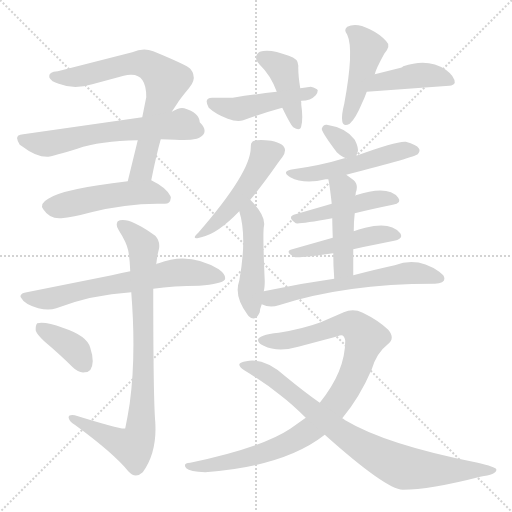
t = 0.00 s
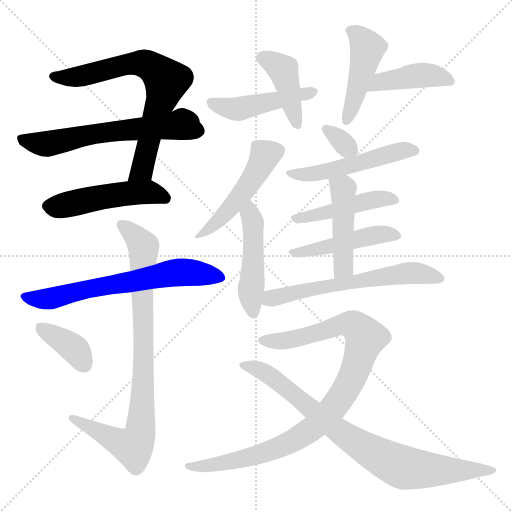
t = 2.79 s
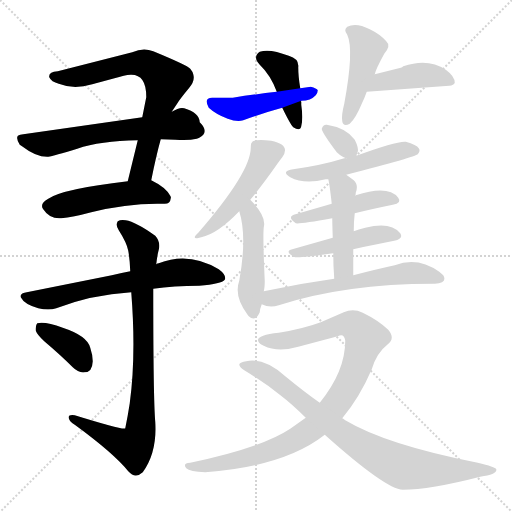
t = 5.59 s
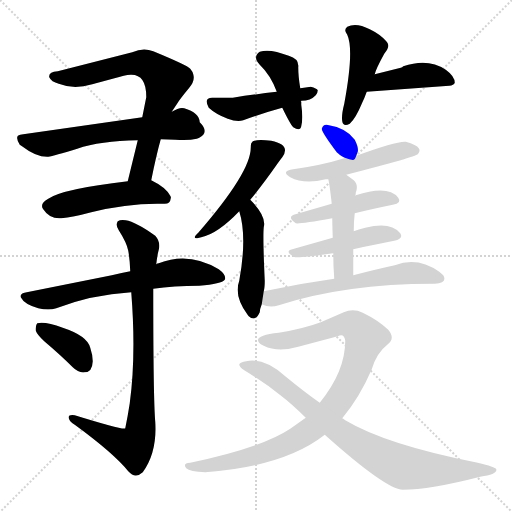
t = 8.38 s
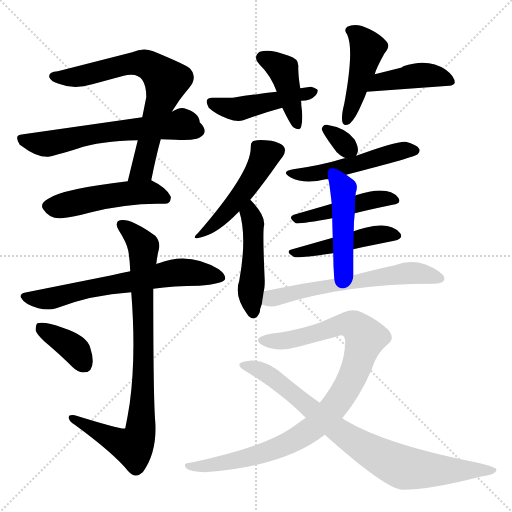
t = 11.17 s
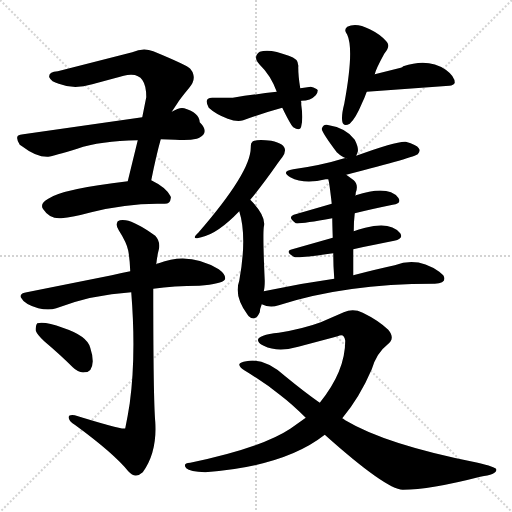
t = 13.97 s

The animated SVG that drew these frames (rendered in a browser with its animation timeline set to each time). Animation: 20 CSS @keyframes rules; one cycle of 13.97 s.

<svg version="1.1" viewBox="0 0 1024 1024" xmlns="http://www.w3.org/2000/svg">
  <g stroke="lightgray" stroke-dasharray="1,1" stroke-width="1" transform="scale(4, 4)">
    <line x1="0" y1="0" x2="256" y2="256"></line>
    <line x1="256" y1="0" x2="0" y2="256"></line>
    <line x1="128" y1="0" x2="128" y2="256"></line>
    <line x1="0" y1="128" x2="256" y2="128"></line>
  </g>
<g transform="scale(1, -1) translate(0, -900)">
   <style type="text/css">
    @keyframes keyframes0 {
      from {
       stroke: blue;
       stroke-dashoffset: 709;
       stroke-width: 128;
       }
       70% {
       animation-timing-function: step-end;
       stroke: blue;
       stroke-dashoffset: 0;
       stroke-width: 128;
       }
       to {
       stroke: black;
       stroke-width: 1024;
       }
       }
       #make-me-a-hanzi-animation-0 {
         animation: keyframes0 0.826986s both;
         animation-delay: 0.000000s;
         animation-timing-function: linear;
       }
    @keyframes keyframes1 {
      from {
       stroke: blue;
       stroke-dashoffset: 610;
       stroke-width: 128;
       }
       67% {
       animation-timing-function: step-end;
       stroke: blue;
       stroke-dashoffset: 0;
       stroke-width: 128;
       }
       to {
       stroke: black;
       stroke-width: 1024;
       }
       }
       #make-me-a-hanzi-animation-1 {
         animation: keyframes1 0.746419s both;
         animation-delay: 0.826986s;
         animation-timing-function: linear;
       }
    @keyframes keyframes2 {
      from {
       stroke: blue;
       stroke-dashoffset: 493;
       stroke-width: 128;
       }
       62% {
       animation-timing-function: step-end;
       stroke: blue;
       stroke-dashoffset: 0;
       stroke-width: 128;
       }
       to {
       stroke: black;
       stroke-width: 1024;
       }
       }
       #make-me-a-hanzi-animation-2 {
         animation: keyframes2 0.651204s both;
         animation-delay: 1.573405s;
         animation-timing-function: linear;
       }
    @keyframes keyframes3 {
      from {
       stroke: blue;
       stroke-dashoffset: 655;
       stroke-width: 128;
       }
       68% {
       animation-timing-function: step-end;
       stroke: blue;
       stroke-dashoffset: 0;
       stroke-width: 128;
       }
       to {
       stroke: black;
       stroke-width: 1024;
       }
       }
       #make-me-a-hanzi-animation-3 {
         animation: keyframes3 0.783040s both;
         animation-delay: 2.224609s;
         animation-timing-function: linear;
       }
    @keyframes keyframes4 {
      from {
       stroke: blue;
       stroke-dashoffset: 860;
       stroke-width: 128;
       }
       74% {
       animation-timing-function: step-end;
       stroke: blue;
       stroke-dashoffset: 0;
       stroke-width: 128;
       }
       to {
       stroke: black;
       stroke-width: 1024;
       }
       }
       #make-me-a-hanzi-animation-4 {
         animation: keyframes4 0.949870s both;
         animation-delay: 3.007650s;
         animation-timing-function: linear;
       }
    @keyframes keyframes5 {
      from {
       stroke: blue;
       stroke-dashoffset: 371;
       stroke-width: 128;
       }
       55% {
       animation-timing-function: step-end;
       stroke: blue;
       stroke-dashoffset: 0;
       stroke-width: 128;
       }
       to {
       stroke: black;
       stroke-width: 1024;
       }
       }
       #make-me-a-hanzi-animation-5 {
         animation: keyframes5 0.551921s both;
         animation-delay: 3.957520s;
         animation-timing-function: linear;
       }
    @keyframes keyframes6 {
      from {
       stroke: blue;
       stroke-dashoffset: 416;
       stroke-width: 128;
       }
       58% {
       animation-timing-function: step-end;
       stroke: blue;
       stroke-dashoffset: 0;
       stroke-width: 128;
       }
       to {
       stroke: black;
       stroke-width: 1024;
       }
       }
       #make-me-a-hanzi-animation-6 {
         animation: keyframes6 0.588542s both;
         animation-delay: 4.509440s;
         animation-timing-function: linear;
       }
    @keyframes keyframes7 {
      from {
       stroke: blue;
       stroke-dashoffset: 465;
       stroke-width: 128;
       }
       60% {
       animation-timing-function: step-end;
       stroke: blue;
       stroke-dashoffset: 0;
       stroke-width: 128;
       }
       to {
       stroke: black;
       stroke-width: 1024;
       }
       }
       #make-me-a-hanzi-animation-7 {
         animation: keyframes7 0.628418s both;
         animation-delay: 5.097982s;
         animation-timing-function: linear;
       }
    @keyframes keyframes8 {
      from {
       stroke: blue;
       stroke-dashoffset: 454;
       stroke-width: 128;
       }
       60% {
       animation-timing-function: step-end;
       stroke: blue;
       stroke-dashoffset: 0;
       stroke-width: 128;
       }
       to {
       stroke: black;
       stroke-width: 1024;
       }
       }
       #make-me-a-hanzi-animation-8 {
         animation: keyframes8 0.619466s both;
         animation-delay: 5.726400s;
         animation-timing-function: linear;
       }
    @keyframes keyframes9 {
      from {
       stroke: blue;
       stroke-dashoffset: 424;
       stroke-width: 128;
       }
       58% {
       animation-timing-function: step-end;
       stroke: blue;
       stroke-dashoffset: 0;
       stroke-width: 128;
       }
       to {
       stroke: black;
       stroke-width: 1024;
       }
       }
       #make-me-a-hanzi-animation-9 {
         animation: keyframes9 0.595052s both;
         animation-delay: 6.345866s;
         animation-timing-function: linear;
       }
    @keyframes keyframes10 {
      from {
       stroke: blue;
       stroke-dashoffset: 493;
       stroke-width: 128;
       }
       62% {
       animation-timing-function: step-end;
       stroke: blue;
       stroke-dashoffset: 0;
       stroke-width: 128;
       }
       to {
       stroke: black;
       stroke-width: 1024;
       }
       }
       #make-me-a-hanzi-animation-10 {
         animation: keyframes10 0.651204s both;
         animation-delay: 6.940918s;
         animation-timing-function: linear;
       }
    @keyframes keyframes11 {
      from {
       stroke: blue;
       stroke-dashoffset: 469;
       stroke-width: 128;
       }
       60% {
       animation-timing-function: step-end;
       stroke: blue;
       stroke-dashoffset: 0;
       stroke-width: 128;
       }
       to {
       stroke: black;
       stroke-width: 1024;
       }
       }
       #make-me-a-hanzi-animation-11 {
         animation: keyframes11 0.631673s both;
         animation-delay: 7.592122s;
         animation-timing-function: linear;
       }
    @keyframes keyframes12 {
      from {
       stroke: blue;
       stroke-dashoffset: 328;
       stroke-width: 128;
       }
       52% {
       animation-timing-function: step-end;
       stroke: blue;
       stroke-dashoffset: 0;
       stroke-width: 128;
       }
       to {
       stroke: black;
       stroke-width: 1024;
       }
       }
       #make-me-a-hanzi-animation-12 {
         animation: keyframes12 0.516927s both;
         animation-delay: 8.223796s;
         animation-timing-function: linear;
       }
    @keyframes keyframes13 {
      from {
       stroke: blue;
       stroke-dashoffset: 511;
       stroke-width: 128;
       }
       62% {
       animation-timing-function: step-end;
       stroke: blue;
       stroke-dashoffset: 0;
       stroke-width: 128;
       }
       to {
       stroke: black;
       stroke-width: 1024;
       }
       }
       #make-me-a-hanzi-animation-13 {
         animation: keyframes13 0.665853s both;
         animation-delay: 8.740723s;
         animation-timing-function: linear;
       }
    @keyframes keyframes14 {
      from {
       stroke: blue;
       stroke-dashoffset: 460;
       stroke-width: 128;
       }
       60% {
       animation-timing-function: step-end;
       stroke: blue;
       stroke-dashoffset: 0;
       stroke-width: 128;
       }
       to {
       stroke: black;
       stroke-width: 1024;
       }
       }
       #make-me-a-hanzi-animation-14 {
         animation: keyframes14 0.624349s both;
         animation-delay: 9.406576s;
         animation-timing-function: linear;
       }
    @keyframes keyframes15 {
      from {
       stroke: blue;
       stroke-dashoffset: 460;
       stroke-width: 128;
       }
       60% {
       animation-timing-function: step-end;
       stroke: blue;
       stroke-dashoffset: 0;
       stroke-width: 128;
       }
       to {
       stroke: black;
       stroke-width: 1024;
       }
       }
       #make-me-a-hanzi-animation-15 {
         animation: keyframes15 0.624349s both;
         animation-delay: 10.030924s;
         animation-timing-function: linear;
       }
    @keyframes keyframes16 {
      from {
       stroke: blue;
       stroke-dashoffset: 461;
       stroke-width: 128;
       }
       60% {
       animation-timing-function: step-end;
       stroke: blue;
       stroke-dashoffset: 0;
       stroke-width: 128;
       }
       to {
       stroke: black;
       stroke-width: 1024;
       }
       }
       #make-me-a-hanzi-animation-16 {
         animation: keyframes16 0.625163s both;
         animation-delay: 10.655273s;
         animation-timing-function: linear;
       }
    @keyframes keyframes17 {
      from {
       stroke: blue;
       stroke-dashoffset: 608;
       stroke-width: 128;
       }
       66% {
       animation-timing-function: step-end;
       stroke: blue;
       stroke-dashoffset: 0;
       stroke-width: 128;
       }
       to {
       stroke: black;
       stroke-width: 1024;
       }
       }
       #make-me-a-hanzi-animation-17 {
         animation: keyframes17 0.744792s both;
         animation-delay: 11.280436s;
         animation-timing-function: linear;
       }
    @keyframes keyframes18 {
      from {
       stroke: blue;
       stroke-dashoffset: 950;
       stroke-width: 128;
       }
       76% {
       animation-timing-function: step-end;
       stroke: blue;
       stroke-dashoffset: 0;
       stroke-width: 128;
       }
       to {
       stroke: black;
       stroke-width: 1024;
       }
       }
       #make-me-a-hanzi-animation-18 {
         animation: keyframes18 1.023112s both;
         animation-delay: 12.025228s;
         animation-timing-function: linear;
       }
    @keyframes keyframes19 {
      from {
       stroke: blue;
       stroke-dashoffset: 818;
       stroke-width: 128;
       }
       73% {
       animation-timing-function: step-end;
       stroke: blue;
       stroke-dashoffset: 0;
       stroke-width: 128;
       }
       to {
       stroke: black;
       stroke-width: 1024;
       }
       }
       #make-me-a-hanzi-animation-19 {
         animation: keyframes19 0.915690s both;
         animation-delay: 13.048340s;
         animation-timing-function: linear;
       }
</style>
<path d="M 302.5 539.5 Q 312.5 589.5 321.5 621.5 L 343.5 676.5 L 355.5 694.5 Q 359.5 701.5 378.5 724.5 Q 390.5 738.5 386.5 751.5 Q 385.5 756.5 380.5 762.5 Q 374.5 769.5 306.5 797.5 Q 286.5 805.5 264.5 795.5 L 115.5 757.5 Q 96.5 756.5 98.5 745.5 Q 102.5 736.5 117.5 732.5 Q 147.5 720.5 184.5 731.5 L 247.5 748.5 Q 254.5 750.5 261.5 750.5 Q 292.5 751.5 292.5 706.5 L 292.5 705.5 L 284.5 665.5 L 275.5 619.5 Q 266.5 582.5 255.5 537.5 C 248.5 508.5 296.5 510.5 302.5 539.5 Z" fill="lightgray"></path> 
<path d="M 321.5 621.5 L 350.5 620.5 Q 377.5 618.5 393.5 622.5 Q 396.5 623.5 398.5 624.5 Q 419.5 635.5 399.5 655.5 Q 398.5 674.5 368.5 683.5 Q 359.5 686.5 343.5 676.5 L 284.5 665.5 L 46.5 631.5 Q 43.5 631.5 40.5 630.5 Q 28.5 628.5 39.5 610.5 L 45.5 606.5 Q 72.5 585.5 96.5 586.5 Q 107.5 588.5 154.5 602.5 Q 200.5 618.5 275.5 619.5 L 321.5 621.5 Z" fill="lightgray"></path> 
<path d="M 255.5 537.5 Q 125.5 522.5 96.5 502.5 Q 78.5 492.5 86.5 481.5 Q 99.5 461.5 122.5 463.5 Q 145.5 465.5 182.5 475.5 Q 257.5 494.5 327.5 492.5 Q 340.5 491.5 341.5 503.5 Q 342.5 505.5 340.5 508.5 Q 331.5 525.5 302.5 539.5 L 255.5 537.5 Z" fill="lightgray"></path> 
<path d="M 41.5 305.5 Q 48.5 291.5 76.5 283.5 Q 97.5 278.5 112.5 283.5 Q 182.5 310.5 262.5 315.5 L 306.5 322.5 Q 347.5 328.5 398.5 328.5 Q 443.5 332.5 449.5 340.5 Q 453.5 349.5 437.5 361.5 Q 377.5 397.5 317.5 373.5 Q 314.5 373.5 312.5 371.5 L 260.5 357.5 Q 239.5 353.5 223.5 349.5 L 53.5 315.5 Q 43.5 314.5 41.5 309.5 Q 40.5 307.5 41.5 305.5 Z" fill="lightgray"></path> 
<path d="M 262.5 315.5 Q 272.5 189.5 259.5 93.5 Q 255.5 67.5 250.5 43.5 Q 249.5 38.5 149.5 69.5 Q 135.5 71.5 137.5 63.5 Q 139.5 56.5 149.5 50.5 Q 227.5 -6.5 256.5 -42.5 Q 270.5 -58.5 285.5 -44.5 Q 314.5 -4.5 310.5 56.5 Q 306.5 102.5 306.5 322.5 L 312.5 371.5 Q 314.5 389.5 317.5 400.5 Q 321.5 416.5 310.5 428.5 Q 271.5 456.5 251.5 459.5 Q 241.5 461.5 235.5 457.5 Q 230.5 449.5 237.5 439.5 Q 253.5 414.5 256.5 398.5 Q 259.5 382.5 260.5 357.5 L 262.5 315.5 Z" fill="lightgray"></path> 
<path d="M 71.5 238.5 Q 74.5 230.5 88.5 217.5 Q 121.5 189.5 145.5 165.5 Q 157.5 153.5 169.5 155.5 Q 184.5 155.5 185.5 177.5 Q 185.5 189.5 180.5 204.5 Q 174.5 228.5 125.5 244.5 Q 90.5 257.5 74.5 253.5 Q 70.5 249.5 71.5 238.5 Z" fill="lightgray"></path> 
<path d="M 602.5 696.5 Q 600.5 698.5 602.5 698.5 C 602.5 710.5 602.5 710.5 600.5 723.5 Q 596.5 747.5 596.5 765.5 Q 598.5 782.5 577.5 788.5 Q 539.5 803.5 519.5 796.5 Q 504.5 786.5 519.5 770.5 Q 541.5 749.5 553.5 716.5 L 564.5 684.5 Q 580.5 651.5 586.5 645.5 Q 600.5 636.5 602.5 647.5 Q 606.5 663.5 602.5 690.5 Q 602.5 694.5 602.5 696.5 Z" fill="lightgray"></path> 
<path d="M 602.5 698.5 Q 621.5 698.5 631.5 709.5 Q 635.5 714.5 635.5 719.5 Q 633.5 723.5 621.5 726.5 Q 611.5 725.5 600.5 723.5 L 553.5 716.5 Q 510.5 711.5 465.5 704.5 Q 439.5 704.5 424.5 704.5 Q 406.5 704.5 417.5 684.5 Q 431.5 671.5 455.5 662.5 Q 474.5 655.5 486.5 659.5 Q 524.5 673.5 564.5 684.5 L 602.5 698.5 Z" fill="lightgray"></path> 
<path d="M 749.5 751.5 Q 751.5 761.5 768.5 792.5 Q 782.5 808.5 772.5 817.5 Q 760.5 831.5 739.5 841.5 Q 712.5 855.5 694.5 846.5 Q 686.5 840.5 694.5 830.5 Q 708.5 800.5 688.5 692.5 Q 682.5 669.5 684.5 657.5 Q 686.5 645.5 699.5 652.5 Q 711.5 663.5 723.5 692.5 Q 728.5 702.5 733.5 716.5 L 749.5 751.5 Z" fill="lightgray"></path> 
<path d="M 733.5 716.5 L 898.5 728.5 Q 907.5 729.5 909.5 734.5 Q 909.5 747.5 891.5 760.5 Q 856.5 784.5 806.5 767.5 Q 804.5 765.5 801.5 764.5 L 749.5 751.5 C 720.5 744.5 703.5 714.5 733.5 716.5 Z" fill="lightgray"></path> 
<path d="M 500.5 500.5 Q 525.5 530.5 555.5 573.5 Q 560.5 580.5 564.5 585.5 Q 582.5 610.5 542.5 618.5 Q 506.5 623.5 502.5 613.5 Q 501.5 610.5 501.5 604.5 Q 501.5 555.5 396.5 434.5 Q 383.5 422.5 394.5 423.5 L 402.5 425.5 Q 435.5 432.5 478.5 477.5 L 500.5 500.5 Z" fill="lightgray"></path> 
<path d="M 527.5 317.5 Q 529.5 324.5 529.5 338.5 Q 525.5 424.5 527.5 445.5 Q 533.5 467.5 500.5 500.5 C 479.5 522.5 470.5 506.5 478.5 477.5 Q 494.5 426.5 478.5 338.5 Q 467.5 308.5 494.5 271.5 Q 496.5 268.5 497.5 267.5 Q 510.5 255.5 519.5 275.5 Q 519.5 281.5 523.5 291.5 L 527.5 317.5 Z" fill="lightgray"></path> 
<path d="M 712.5 588.5 L 715.5 596.5 Q 717.5 604.5 709.5 620.5 Q 692.5 644.5 653.5 650.5 Q 646.5 651.5 643.5 642.5 Q 643.5 635.5 673.5 595.5 Q 684.5 585.5 692.5 583.5 C 708.5 578.5 708.5 578.5 712.5 588.5 Z" fill="lightgray"></path> 
<path d="M 692.5 550.5 Q 831.5 586.5 835.5 591.5 Q 841.5 598.5 837.5 603.5 Q 833.5 610.5 811.5 616.5 Q 794.5 618.5 712.5 588.5 C 703.5 585.5 703.5 585.5 692.5 583.5 Q 691.5 584.5 688.5 583.5 Q 643.5 569.5 586.5 561.5 Q 560.5 557.5 580.5 545.5 Q 608.5 530.5 651.5 541.5 L 656.5 541.5 L 692.5 550.5 Z" fill="lightgray"></path> 
<path d="M 663.5 492.5 L 587.5 470.5 Q 574.5 465.5 591.5 453.5 Q 598.5 451.5 664.5 463.5 L 709.5 473.5 Q 741.5 481.5 785.5 490.5 Q 804.5 493.5 796.5 504.5 Q 776.5 530.5 711.5 509.5 Q 710.5 509.5 710.5 508.5 L 663.5 492.5 Z" fill="lightgray"></path> 
<path d="M 665.5 424.5 L 584.5 401.5 Q 568.5 397.5 587.5 386.5 Q 592.5 382.5 666.5 393.5 L 706.5 401.5 Q 755.5 412.5 788.5 418.5 Q 807.5 422.5 800.5 433.5 Q 781.5 457.5 730.5 444.5 Q 716.5 441.5 707.5 437.5 L 665.5 424.5 Z" fill="lightgray"></path> 
<path d="M 711.5 514.5 Q 717.5 530.5 707.5 539.5 L 692.5 550.5 C 668.5 568.5 649.5 570.5 656.5 541.5 Q 658.5 536.5 663.5 492.5 L 664.5 463.5 Q 664.5 454.5 665.5 424.5 L 666.5 393.5 Q 666.5 368.5 668.5 342.5 C 670.5 312.5 706.5 319.5 706.5 349.5 Q 706.5 370.5 706.5 401.5 L 707.5 437.5 Q 707.5 457.5 709.5 473.5 L 710.5 508.5 Q 711.5 510.5 711.5 514.5 Z" fill="lightgray"></path> 
<path d="M 668.5 342.5 Q 596.5 332.5 527.5 317.5 C 498.5 311.5 495.5 301.5 523.5 291.5 Q 539.5 283.5 557.5 289.5 Q 690.5 332.5 867.5 332.5 L 869.5 332.5 Q 895.5 334.5 886.5 349.5 Q 882.5 353.5 878.5 356.5 Q 835.5 387.5 789.5 369.5 Q 752.5 361.5 706.5 349.5 L 668.5 342.5 Z" fill="lightgray"></path> 
<path d="M 684.5 63.5 Q 719.5 105.5 743.5 161.5 Q 753.5 194.5 774.5 210.5 Q 791.5 222.5 776.5 240.5 Q 756.5 259.5 725.5 274.5 Q 706.5 283.5 687.5 275.5 L 641.5 255.5 Q 606.5 242.5 557.5 234.5 Q 511.5 229.5 516.5 217.5 Q 518.5 212.5 527.5 208.5 Q 555.5 194.5 596.5 206.5 L 675.5 227.5 Q 688.5 234.5 690.5 218.5 Q 690.5 157.5 639.5 94.5 L 611.5 64.5 L 580.5 42.5 Q 523.5 4.5 380.5 -25.5 Q 364.5 -26.5 372.5 -36.5 Q 379.5 -43.5 410.5 -44.5 Q 569.5 -32.5 649.5 30.5 L 684.5 63.5 Z" fill="lightgray"></path> 
<path d="M 649.5 30.5 Q 771.5 -78.5 805.5 -79.5 Q 859.5 -79.5 960.5 -53.5 Q 995.5 -48.5 992.5 -38.5 Q 990.5 -33.5 955.5 -25.5 Q 772.5 10.5 690.5 59.5 Q 685.5 63.5 684.5 63.5 L 639.5 94.5 Q 609.5 115.5 570.5 147.5 Q 527.5 185.5 492.5 177.5 Q 480.5 175.5 478.5 171.5 Q 478.5 165.5 488.5 159.5 Q 529.5 134.5 559.5 110.5 Q 584.5 91.5 611.5 64.5 L 649.5 30.5 Z" fill="lightgray"></path> 
      <clipPath id="make-me-a-hanzi-clip-0">
      <path d="M 302.5 539.5 Q 312.5 589.5 321.5 621.5 L 343.5 676.5 L 355.5 694.5 Q 359.5 701.5 378.5 724.5 Q 390.5 738.5 386.5 751.5 Q 385.5 756.5 380.5 762.5 Q 374.5 769.5 306.5 797.5 Q 286.5 805.5 264.5 795.5 L 115.5 757.5 Q 96.5 756.5 98.5 745.5 Q 102.5 736.5 117.5 732.5 Q 147.5 720.5 184.5 731.5 L 247.5 748.5 Q 254.5 750.5 261.5 750.5 Q 292.5 751.5 292.5 706.5 L 292.5 705.5 L 284.5 665.5 L 275.5 619.5 Q 266.5 582.5 255.5 537.5 C 248.5 508.5 296.5 510.5 302.5 539.5 Z" fill="lightgray"></path>
      </clipPath>
      <path clip-path="url(#make-me-a-hanzi-clip-0)" d="M 107.5 746.5 L 149.5 745.5 L 247.5 770.5 L 287.5 773.5 L 305.5 765.5 L 332.5 738.5 L 284.5 560.5 L 263.5 543.5 " fill="none" id="make-me-a-hanzi-animation-0" stroke-dasharray="581 1162" stroke-linecap="round"></path>

      <clipPath id="make-me-a-hanzi-clip-1">
      <path d="M 321.5 621.5 L 350.5 620.5 Q 377.5 618.5 393.5 622.5 Q 396.5 623.5 398.5 624.5 Q 419.5 635.5 399.5 655.5 Q 398.5 674.5 368.5 683.5 Q 359.5 686.5 343.5 676.5 L 284.5 665.5 L 46.5 631.5 Q 43.5 631.5 40.5 630.5 Q 28.5 628.5 39.5 610.5 L 45.5 606.5 Q 72.5 585.5 96.5 586.5 Q 107.5 588.5 154.5 602.5 Q 200.5 618.5 275.5 619.5 L 321.5 621.5 Z" fill="lightgray"></path>
      </clipPath>
      <path clip-path="url(#make-me-a-hanzi-clip-1)" d="M 44.5 620.5 L 92.5 612.5 L 205.5 635.5 L 364.5 651.5 L 392.5 640.5 " fill="none" id="make-me-a-hanzi-animation-1" stroke-dasharray="482 964" stroke-linecap="round"></path>

      <clipPath id="make-me-a-hanzi-clip-2">
      <path d="M 255.5 537.5 Q 125.5 522.5 96.5 502.5 Q 78.5 492.5 86.5 481.5 Q 99.5 461.5 122.5 463.5 Q 145.5 465.5 182.5 475.5 Q 257.5 494.5 327.5 492.5 Q 340.5 491.5 341.5 503.5 Q 342.5 505.5 340.5 508.5 Q 331.5 525.5 302.5 539.5 L 255.5 537.5 Z" fill="lightgray"></path>
      </clipPath>
      <path clip-path="url(#make-me-a-hanzi-clip-2)" d="M 98.5 488.5 L 116.5 486.5 L 225.5 510.5 L 295.5 516.5 L 330.5 503.5 " fill="none" id="make-me-a-hanzi-animation-2" stroke-dasharray="365 730" stroke-linecap="round"></path>

      <clipPath id="make-me-a-hanzi-clip-3">
      <path d="M 41.5 305.5 Q 48.5 291.5 76.5 283.5 Q 97.5 278.5 112.5 283.5 Q 182.5 310.5 262.5 315.5 L 306.5 322.5 Q 347.5 328.5 398.5 328.5 Q 443.5 332.5 449.5 340.5 Q 453.5 349.5 437.5 361.5 Q 377.5 397.5 317.5 373.5 Q 314.5 373.5 312.5 371.5 L 260.5 357.5 Q 239.5 353.5 223.5 349.5 L 53.5 315.5 Q 43.5 314.5 41.5 309.5 Q 40.5 307.5 41.5 305.5 Z" fill="lightgray"></path>
      </clipPath>
      <path clip-path="url(#make-me-a-hanzi-clip-3)" d="M 50.5 307.5 L 73.5 301.5 L 102.5 303.5 L 345.5 354.5 L 393.5 354.5 L 442.5 344.5 " fill="none" id="make-me-a-hanzi-animation-3" stroke-dasharray="527 1054" stroke-linecap="round"></path>

      <clipPath id="make-me-a-hanzi-clip-4">
      <path d="M 262.5 315.5 Q 272.5 189.5 259.5 93.5 Q 255.5 67.5 250.5 43.5 Q 249.5 38.5 149.5 69.5 Q 135.5 71.5 137.5 63.5 Q 139.5 56.5 149.5 50.5 Q 227.5 -6.5 256.5 -42.5 Q 270.5 -58.5 285.5 -44.5 Q 314.5 -4.5 310.5 56.5 Q 306.5 102.5 306.5 322.5 L 312.5 371.5 Q 314.5 389.5 317.5 400.5 Q 321.5 416.5 310.5 428.5 Q 271.5 456.5 251.5 459.5 Q 241.5 461.5 235.5 457.5 Q 230.5 449.5 237.5 439.5 Q 253.5 414.5 256.5 398.5 Q 259.5 382.5 260.5 357.5 L 262.5 315.5 Z" fill="lightgray"></path>
      </clipPath>
      <path clip-path="url(#make-me-a-hanzi-clip-4)" d="M 241.5 451.5 L 286.5 407.5 L 287.5 162.5 L 280.5 33.5 L 269.5 9.5 L 260.5 7.5 L 164.5 52.5 L 161.5 60.5 L 145.5 63.5 " fill="none" id="make-me-a-hanzi-animation-4" stroke-dasharray="732 1464" stroke-linecap="round"></path>

      <clipPath id="make-me-a-hanzi-clip-5">
      <path d="M 71.5 238.5 Q 74.5 230.5 88.5 217.5 Q 121.5 189.5 145.5 165.5 Q 157.5 153.5 169.5 155.5 Q 184.5 155.5 185.5 177.5 Q 185.5 189.5 180.5 204.5 Q 174.5 228.5 125.5 244.5 Q 90.5 257.5 74.5 253.5 Q 70.5 249.5 71.5 238.5 Z" fill="lightgray"></path>
      </clipPath>
      <path clip-path="url(#make-me-a-hanzi-clip-5)" d="M 80.5 244.5 L 138.5 210.5 L 168.5 173.5 " fill="none" id="make-me-a-hanzi-animation-5" stroke-dasharray="243 486" stroke-linecap="round"></path>

      <clipPath id="make-me-a-hanzi-clip-6">
      <path d="M 602.5 696.5 Q 600.5 698.5 602.5 698.5 C 602.5 710.5 602.5 710.5 600.5 723.5 Q 596.5 747.5 596.5 765.5 Q 598.5 782.5 577.5 788.5 Q 539.5 803.5 519.5 796.5 Q 504.5 786.5 519.5 770.5 Q 541.5 749.5 553.5 716.5 L 564.5 684.5 Q 580.5 651.5 586.5 645.5 Q 600.5 636.5 602.5 647.5 Q 606.5 663.5 602.5 690.5 Q 602.5 694.5 602.5 696.5 Z" fill="lightgray"></path>
      </clipPath>
      <path clip-path="url(#make-me-a-hanzi-clip-6)" d="M 526.5 783.5 L 567.5 758.5 L 594.5 649.5 " fill="none" id="make-me-a-hanzi-animation-6" stroke-dasharray="288 576" stroke-linecap="round"></path>

      <clipPath id="make-me-a-hanzi-clip-7">
      <path d="M 602.5 698.5 Q 621.5 698.5 631.5 709.5 Q 635.5 714.5 635.5 719.5 Q 633.5 723.5 621.5 726.5 Q 611.5 725.5 600.5 723.5 L 553.5 716.5 Q 510.5 711.5 465.5 704.5 Q 439.5 704.5 424.5 704.5 Q 406.5 704.5 417.5 684.5 Q 431.5 671.5 455.5 662.5 Q 474.5 655.5 486.5 659.5 Q 524.5 673.5 564.5 684.5 L 602.5 698.5 Z" fill="lightgray"></path>
      </clipPath>
      <path clip-path="url(#make-me-a-hanzi-clip-7)" d="M 422.5 693.5 L 469.5 681.5 L 625.5 717.5 " fill="none" id="make-me-a-hanzi-animation-7" stroke-dasharray="337 674" stroke-linecap="round"></path>

      <clipPath id="make-me-a-hanzi-clip-8">
      <path d="M 749.5 751.5 Q 751.5 761.5 768.5 792.5 Q 782.5 808.5 772.5 817.5 Q 760.5 831.5 739.5 841.5 Q 712.5 855.5 694.5 846.5 Q 686.5 840.5 694.5 830.5 Q 708.5 800.5 688.5 692.5 Q 682.5 669.5 684.5 657.5 Q 686.5 645.5 699.5 652.5 Q 711.5 663.5 723.5 692.5 Q 728.5 702.5 733.5 716.5 L 749.5 751.5 Z" fill="lightgray"></path>
      </clipPath>
      <path clip-path="url(#make-me-a-hanzi-clip-8)" d="M 700.5 838.5 L 713.5 832.5 L 735.5 803.5 L 694.5 662.5 " fill="none" id="make-me-a-hanzi-animation-8" stroke-dasharray="326 652" stroke-linecap="round"></path>

      <clipPath id="make-me-a-hanzi-clip-9">
      <path d="M 733.5 716.5 L 898.5 728.5 Q 907.5 729.5 909.5 734.5 Q 909.5 747.5 891.5 760.5 Q 856.5 784.5 806.5 767.5 Q 804.5 765.5 801.5 764.5 L 749.5 751.5 C 720.5 744.5 703.5 714.5 733.5 716.5 Z" fill="lightgray"></path>
      </clipPath>
      <path clip-path="url(#make-me-a-hanzi-clip-9)" d="M 740.5 720.5 L 761.5 736.5 L 833.5 749.5 L 865.5 749.5 L 900.5 738.5 " fill="none" id="make-me-a-hanzi-animation-9" stroke-dasharray="296 592" stroke-linecap="round"></path>

      <clipPath id="make-me-a-hanzi-clip-10">
      <path d="M 500.5 500.5 Q 525.5 530.5 555.5 573.5 Q 560.5 580.5 564.5 585.5 Q 582.5 610.5 542.5 618.5 Q 506.5 623.5 502.5 613.5 Q 501.5 610.5 501.5 604.5 Q 501.5 555.5 396.5 434.5 Q 383.5 422.5 394.5 423.5 L 402.5 425.5 Q 435.5 432.5 478.5 477.5 L 500.5 500.5 Z" fill="lightgray"></path>
      </clipPath>
      <path clip-path="url(#make-me-a-hanzi-clip-10)" d="M 554.5 597.5 L 530.5 590.5 L 496.5 529.5 L 459.5 482.5 L 397.5 428.5 " fill="none" id="make-me-a-hanzi-animation-10" stroke-dasharray="365 730" stroke-linecap="round"></path>

      <clipPath id="make-me-a-hanzi-clip-11">
      <path d="M 527.5 317.5 Q 529.5 324.5 529.5 338.5 Q 525.5 424.5 527.5 445.5 Q 533.5 467.5 500.5 500.5 C 479.5 522.5 470.5 506.5 478.5 477.5 Q 494.5 426.5 478.5 338.5 Q 467.5 308.5 494.5 271.5 Q 496.5 268.5 497.5 267.5 Q 510.5 255.5 519.5 275.5 Q 519.5 281.5 523.5 291.5 L 527.5 317.5 Z" fill="lightgray"></path>
      </clipPath>
      <path clip-path="url(#make-me-a-hanzi-clip-11)" d="M 502.5 487.5 L 507.5 371.5 L 501.5 312.5 L 506.5 275.5 " fill="none" id="make-me-a-hanzi-animation-11" stroke-dasharray="341 682" stroke-linecap="round"></path>

      <clipPath id="make-me-a-hanzi-clip-12">
      <path d="M 712.5 588.5 L 715.5 596.5 Q 717.5 604.5 709.5 620.5 Q 692.5 644.5 653.5 650.5 Q 646.5 651.5 643.5 642.5 Q 643.5 635.5 673.5 595.5 Q 684.5 585.5 692.5 583.5 C 708.5 578.5 708.5 578.5 712.5 588.5 Z" fill="lightgray"></path>
      </clipPath>
      <path clip-path="url(#make-me-a-hanzi-clip-12)" d="M 651.5 642.5 L 705.5 595.5 " fill="none" id="make-me-a-hanzi-animation-12" stroke-dasharray="200 400" stroke-linecap="round"></path>

      <clipPath id="make-me-a-hanzi-clip-13">
      <path d="M 692.5 550.5 Q 831.5 586.5 835.5 591.5 Q 841.5 598.5 837.5 603.5 Q 833.5 610.5 811.5 616.5 Q 794.5 618.5 712.5 588.5 C 703.5 585.5 703.5 585.5 692.5 583.5 Q 691.5 584.5 688.5 583.5 Q 643.5 569.5 586.5 561.5 Q 560.5 557.5 580.5 545.5 Q 608.5 530.5 651.5 541.5 L 656.5 541.5 L 692.5 550.5 Z" fill="lightgray"></path>
      </clipPath>
      <path clip-path="url(#make-me-a-hanzi-clip-13)" d="M 580.5 554.5 L 640.5 554.5 L 794.5 596.5 L 829.5 598.5 " fill="none" id="make-me-a-hanzi-animation-13" stroke-dasharray="383 766" stroke-linecap="round"></path>

      <clipPath id="make-me-a-hanzi-clip-14">
      <path d="M 663.5 492.5 L 587.5 470.5 Q 574.5 465.5 591.5 453.5 Q 598.5 451.5 664.5 463.5 L 709.5 473.5 Q 741.5 481.5 785.5 490.5 Q 804.5 493.5 796.5 504.5 Q 776.5 530.5 711.5 509.5 Q 710.5 509.5 710.5 508.5 L 663.5 492.5 Z" fill="lightgray"></path>
      </clipPath>
      <path clip-path="url(#make-me-a-hanzi-clip-14)" d="M 590.5 462.5 L 650.5 471.5 L 756.5 501.5 L 789.5 498.5 " fill="none" id="make-me-a-hanzi-animation-14" stroke-dasharray="332 664" stroke-linecap="round"></path>

      <clipPath id="make-me-a-hanzi-clip-15">
      <path d="M 665.5 424.5 L 584.5 401.5 Q 568.5 397.5 587.5 386.5 Q 592.5 382.5 666.5 393.5 L 706.5 401.5 Q 755.5 412.5 788.5 418.5 Q 807.5 422.5 800.5 433.5 Q 781.5 457.5 730.5 444.5 Q 716.5 441.5 707.5 437.5 L 665.5 424.5 Z" fill="lightgray"></path>
      </clipPath>
      <path clip-path="url(#make-me-a-hanzi-clip-15)" d="M 591.5 395.5 L 627.5 398.5 L 758.5 431.5 L 791.5 428.5 " fill="none" id="make-me-a-hanzi-animation-15" stroke-dasharray="332 664" stroke-linecap="round"></path>

      <clipPath id="make-me-a-hanzi-clip-16">
      <path d="M 711.5 514.5 Q 717.5 530.5 707.5 539.5 L 692.5 550.5 C 668.5 568.5 649.5 570.5 656.5 541.5 Q 658.5 536.5 663.5 492.5 L 664.5 463.5 Q 664.5 454.5 665.5 424.5 L 666.5 393.5 Q 666.5 368.5 668.5 342.5 C 670.5 312.5 706.5 319.5 706.5 349.5 Q 706.5 370.5 706.5 401.5 L 707.5 437.5 Q 707.5 457.5 709.5 473.5 L 710.5 508.5 Q 711.5 510.5 711.5 514.5 Z" fill="lightgray"></path>
      </clipPath>
      <path clip-path="url(#make-me-a-hanzi-clip-16)" d="M 663.5 540.5 L 686.5 515.5 L 687.5 366.5 L 673.5 349.5 " fill="none" id="make-me-a-hanzi-animation-16" stroke-dasharray="333 666" stroke-linecap="round"></path>

      <clipPath id="make-me-a-hanzi-clip-17">
      <path d="M 668.5 342.5 Q 596.5 332.5 527.5 317.5 C 498.5 311.5 495.5 301.5 523.5 291.5 Q 539.5 283.5 557.5 289.5 Q 690.5 332.5 867.5 332.5 L 869.5 332.5 Q 895.5 334.5 886.5 349.5 Q 882.5 353.5 878.5 356.5 Q 835.5 387.5 789.5 369.5 Q 752.5 361.5 706.5 349.5 L 668.5 342.5 Z" fill="lightgray"></path>
      </clipPath>
      <path clip-path="url(#make-me-a-hanzi-clip-17)" d="M 531.5 296.5 L 584.5 314.5 L 814.5 354.5 L 849.5 352.5 L 875.5 343.5 " fill="none" id="make-me-a-hanzi-animation-17" stroke-dasharray="480 960" stroke-linecap="round"></path>

      <clipPath id="make-me-a-hanzi-clip-18">
      <path d="M 684.5 63.5 Q 719.5 105.5 743.5 161.5 Q 753.5 194.5 774.5 210.5 Q 791.5 222.5 776.5 240.5 Q 756.5 259.5 725.5 274.5 Q 706.5 283.5 687.5 275.5 L 641.5 255.5 Q 606.5 242.5 557.5 234.5 Q 511.5 229.5 516.5 217.5 Q 518.5 212.5 527.5 208.5 Q 555.5 194.5 596.5 206.5 L 675.5 227.5 Q 688.5 234.5 690.5 218.5 Q 690.5 157.5 639.5 94.5 L 611.5 64.5 L 580.5 42.5 Q 523.5 4.5 380.5 -25.5 Q 364.5 -26.5 372.5 -36.5 Q 379.5 -43.5 410.5 -44.5 Q 569.5 -32.5 649.5 30.5 L 684.5 63.5 Z" fill="lightgray"></path>
      </clipPath>
      <path clip-path="url(#make-me-a-hanzi-clip-18)" d="M 526.5 218.5 L 571.5 218.5 L 690.5 251.5 L 705.5 250.5 L 730.5 224.5 L 696.5 129.5 L 675.5 95.5 L 629.5 46.5 L 588.5 19.5 L 521.5 -8.5 L 419.5 -32.5 L 379.5 -32.5 " fill="none" id="make-me-a-hanzi-animation-18" stroke-dasharray="822 1644" stroke-linecap="round"></path>

      <clipPath id="make-me-a-hanzi-clip-19">
      <path d="M 649.5 30.5 Q 771.5 -78.5 805.5 -79.5 Q 859.5 -79.5 960.5 -53.5 Q 995.5 -48.5 992.5 -38.5 Q 990.5 -33.5 955.5 -25.5 Q 772.5 10.5 690.5 59.5 Q 685.5 63.5 684.5 63.5 L 639.5 94.5 Q 609.5 115.5 570.5 147.5 Q 527.5 185.5 492.5 177.5 Q 480.5 175.5 478.5 171.5 Q 478.5 165.5 488.5 159.5 Q 529.5 134.5 559.5 110.5 Q 584.5 91.5 611.5 64.5 L 649.5 30.5 Z" fill="lightgray"></path>
      </clipPath>
      <path clip-path="url(#make-me-a-hanzi-clip-19)" d="M 487.5 169.5 L 530.5 153.5 L 674.5 38.5 L 805.5 -34.5 L 890.5 -41.5 L 987.5 -40.5 " fill="none" id="make-me-a-hanzi-animation-19" stroke-dasharray="690 1380" stroke-linecap="round"></path>

</g>
</svg>
